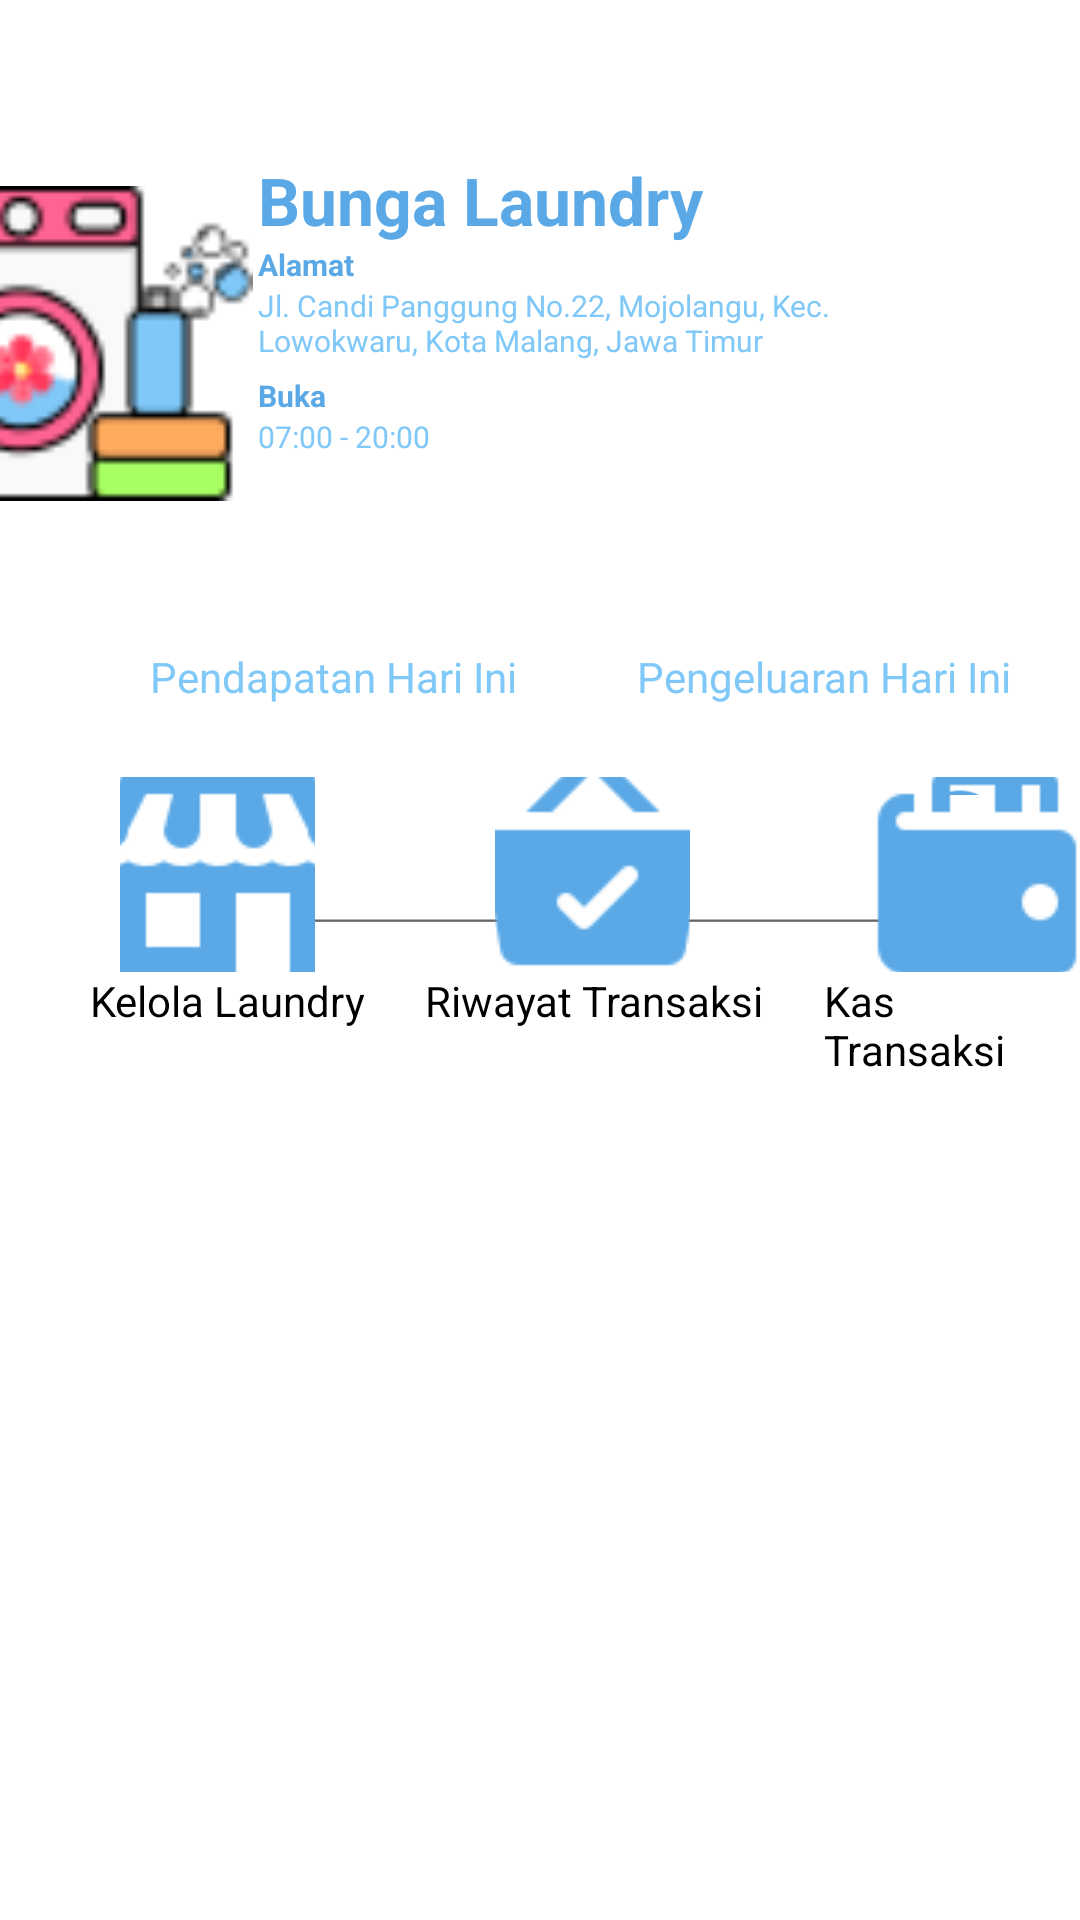

Here is an Android app screen rendered from its layout file. Give the layout XML and the strings, colors and styles it references.
<!-- AndroidManifest.xml: application theme Theme.BungaLaundry -->
<!-- res/layout/manajemen.xml -->
<?xml version="1.0" encoding="utf-8"?>
<androidx.constraintlayout.widget.ConstraintLayout xmlns:android="http://schemas.android.com/apk/res/android"
    xmlns:app="http://schemas.android.com/apk/res-auto"
    xmlns:tools="http://schemas.android.com/tools"
    android:layout_width="match_parent"
    android:layout_height="match_parent">

    <ImageView
        android:id="@+id/imageView6"
        android:layout_width="118dp"
        android:layout_height="125dp"
        android:layout_marginTop="52dp"
        android:layout_marginEnd="276dp"
        app:layout_constraintEnd_toEndOf="parent"
        app:layout_constraintTop_toTopOf="parent"
        app:srcCompat="@drawable/logoo_1" />

    <LinearLayout
        android:id="@+id/baris2"
        android:layout_width="270dp"
        android:layout_height="100dp"
        android:layout_marginTop="52dp"
        android:layout_marginEnd="4dp"
        android:orientation="vertical"
        app:layout_constraintEnd_toEndOf="parent"
        app:layout_constraintTop_toTopOf="parent">
        <TextView
            android:id="@+id/textView7"
            android:layout_width="wrap_content"
            android:layout_height="wrap_content"
            android:text="Bunga Laundry"
            android:textStyle="bold"
            android:textColor="#5AA9E6"
            android:textSize="22dp" />

        <TextView
            android:id="@+id/textView8"
            android:layout_width="wrap_content"
            android:layout_height="wrap_content"
            android:text="Alamat"
            android:textStyle="bold"
            android:textColor="#5AA9E6"
            android:textSize="10dp"/>

        <TextView
            android:id="@+id/textView9"
            android:layout_width="214dp"
            android:layout_height="25dp"
            android:text="Jl. Candi Panggung No.22, Mojolangu, Kec. Lowokwaru, Kota Malang, Jawa Timur"
            android:textColor="#7FC8F8"
            android:textSize="10dp" />

        <TextView
            android:id="@+id/textView10"
            android:layout_width="wrap_content"
            android:layout_height="wrap_content"
            android:text="Buka"
            android:textStyle="bold"
            android:layout_marginTop="5dp"
            android:textColor="#5AA9E6"
            android:textSize="10dp"/>

        <TextView
            android:id="@+id/textView11"
            android:layout_width="wrap_content"
            android:layout_height="wrap_content"
            android:text="07:00 - 20:00"
            android:textColor="#7FC8F8"
            android:textSize="10dp"/>
    </LinearLayout>


    <LinearLayout
        android:id="@+id/baris12"
        android:layout_width="match_parent"
        android:layout_height="wrap_content"
        android:layout_marginTop="64dp"
        android:orientation="horizontal"
        app:layout_constraintTop_toBottomOf="@+id/baris2"
        tools:layout_editor_absoluteX="17dp">

        <TextView
            android:id="@+id/textView15"
            android:layout_width="wrap_content"
            android:layout_height="wrap_content"
            android:layout_marginLeft="50dp"
            android:text="Pendapatan Hari Ini"
            android:textColor="#7FC8F8" />

        <TextView
            android:id="@+id/textView16"
            android:layout_width="wrap_content"
            android:layout_height="wrap_content"
            android:layout_marginLeft="40dp"
            android:text="Pengeluaran Hari Ini"
            android:textColor="#7FC8F8" />

    </LinearLayout>

    <LinearLayout
        android:id="@+id/baris13"
        android:layout_width="match_parent"
        android:layout_height="wrap_content"
        android:layout_marginTop="60dp"
        android:orientation="horizontal"
        app:layout_constraintTop_toBottomOf="@+id/baris12"
        tools:layout_editor_absoluteX="16dp">

        <EditText
            android:id="@+id/editTextTextPersonName2"
            android:layout_width="149dp"
            android:layout_height="20dp"
            android:layout_marginLeft="45dp"
            android:ems="10"
            android:inputType="textPersonName"
            android:text="" />

        <EditText
            android:id="@+id/editTextTextPersonName4"
            android:layout_width="149dp"
            android:layout_height="20dp"
            android:ems="10"
            android:inputType="textPersonName"
            android:text="" />

    </LinearLayout>

    <ImageView
        android:id="@+id/imageView14"
        android:layout_width="40dp"
        android:layout_height="35dp"
        android:layout_marginTop="260dp"
        android:layout_marginEnd="20dp"
        app:layout_constraintEnd_toEndOf="parent"
        app:layout_constraintTop_toTopOf="parent"
        app:srcCompat="@drawable/refresh" />


    <LinearLayout
        android:id="@+id/baris3"
        android:layout_width="match_parent"
        android:layout_height="wrap_content"
        android:layout_marginBottom="316dp"
        android:orientation="horizontal"
        app:layout_constraintBottom_toBottomOf="parent"
        tools:layout_editor_absoluteX="-4dp">

        <ImageButton
            android:id="@+id/imageView15"
            android:layout_width="65dp"
            android:layout_height="65dp"
            android:layout_marginLeft="40dp"
            android:backgroundTint="@color/white"
            app:srcCompat="@drawable/kelola_laundry" />

        <ImageButton
            android:id="@+id/imageView16"
            android:layout_width="65dp"
            android:layout_height="65dp"
            android:layout_marginLeft="60dp"
            android:backgroundTint="@color/white"
            app:srcCompat="@drawable/riwayat_transaksi" />

        <ImageButton
            android:id="@+id/imageView17"
            android:layout_width="71dp"
            android:layout_height="65dp"
            android:layout_marginLeft="60dp"
            android:backgroundTint="@color/white"
            app:srcCompat="@drawable/kas_laundry" />

    </LinearLayout>

    <LinearLayout
        android:id="@+id/baris4"
        android:layout_width="match_parent"
        android:layout_height="wrap_content"
        android:orientation="horizontal"
        app:layout_constraintTop_toBottomOf="@+id/baris3">

        <TextView
            android:id="@+id/textView12"
            android:layout_width="wrap_content"
            android:layout_height="wrap_content"
            android:layout_marginLeft="30dp"
            android:text="Kelola Laundry"
            android:textColor="@color/black" />

        <TextView
            android:id="@+id/textView13"
            android:layout_width="wrap_content"
            android:layout_height="wrap_content"
            android:layout_marginLeft="20dp"
            android:text="Riwayat Transaksi"
            android:textColor="@color/black" />

        <TextView
            android:id="@+id/textView14"
            android:layout_width="wrap_content"
            android:layout_height="wrap_content"
            android:layout_marginLeft="20dp"
            android:text="Kas Transaksi"
            android:textColor="@color/black"
            app:layout_constraintBottom_toBottomOf="parent"
            app:layout_constraintEnd_toEndOf="parent"
            app:layout_constraintHorizontal_bias="0.894"
            app:layout_constraintStart_toStartOf="parent"
            app:layout_constraintTop_toTopOf="parent"
            app:layout_constraintVertical_bias="0.578" />

    </LinearLayout>




</androidx.constraintlayout.widget.ConstraintLayout>
<!-- resources referenced by this layout -->
<resources>
  <color name="black">#FF000000</color>
  <color name="white">#FFFFFFFF</color>
  <!-- drawable kas_laundry: png bitmap (drawable, 1084 bytes) -->
  <!-- drawable kelola_laundry: png bitmap (drawable, 1297 bytes) -->
  <!-- drawable logoo_1: png bitmap (drawable, 3975 bytes) -->
  <!-- drawable refresh: png bitmap (drawable, 2895 bytes) -->
  <!-- drawable riwayat_transaksi: png bitmap (drawable, 1353 bytes) -->
  <style name="Theme.BungaLaundry" parent="Theme.MaterialComponents.DayNight.DarkActionBar">
          
          <item name="colorPrimary">@color/blue</item>
          <item name="colorPrimaryVariant">@color/blue</item>
          <item name="colorOnPrimary">@color/white</item>
          
          <item name="colorSecondary">@color/teal_200</item>
          <item name="colorSecondaryVariant">@color/teal_700</item>
          <item name="colorOnSecondary">@color/black</item>
          
          <item name="android:statusBarColor" tools:targetApi="l">?attr/colorPrimaryVariant</item>
          
      </style>
  <color name="blue">#48B8F4</color>
  <color name="teal_200">#FF03DAC5</color>
  <color name="teal_700">#FF018786</color>
</resources>
